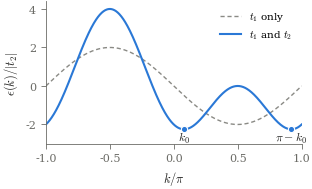
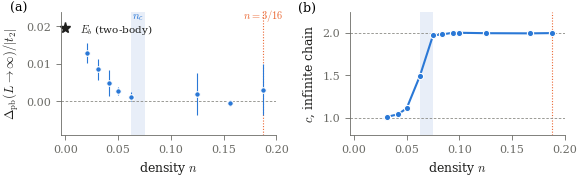
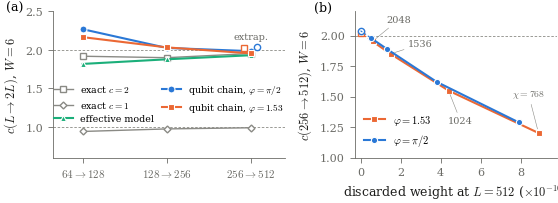

These charts were generated, in order, by the following Python code:
"""Figures for notes_qubit_c2.tex.
Every plotted number is copied from REPORT.md of the cd-conjecture repository: the two-size readings from
sections 9.178 to 9.205, the pair gap and infinite-chain readings from 9.188, 9.201 and 9.204.
Run: python3 make_figs.py -> notes_qubit_fig1.pdf, notes_qubit_fig2.pdf, notes_qubit_fig3.pdf
"""
import numpy as np
import matplotlib
matplotlib.use('Agg')
import matplotlib.pyplot as plt

BLUE, ORANGE, AQUA, GRAY, INK, MUTED = '#2a78d6', '#eb6834', '#1baf7a', '#8a8a85', '#1f1f1d', '#6b6b66'
plt.rcParams.update({'font.family': 'serif', 'font.serif': ['CMU Serif', 'Computer Modern Roman', 'DejaVu Serif'],
                     'mathtext.fontset': 'cm', 'font.size': 9, 'axes.labelsize': 9, 'legend.fontsize': 7.5,
                     'xtick.labelsize': 8, 'ytick.labelsize': 8, 'axes.linewidth': 0.6, 'xtick.major.width': 0.6,
                     'ytick.major.width': 0.6, 'axes.edgecolor': MUTED, 'xtick.color': MUTED, 'ytick.color': MUTED,
                     'axes.labelcolor': INK, 'legend.frameon': False, 'savefig.bbox': 'tight', 'savefig.pad_inches': 0.02})


def ref(ax, y):
    ax.axhline(y, color=GRAY, lw=0.6, ls=(0, (3, 2)), zorder=0)


def clean(ax):
    for s in ('top', 'right'):
        ax.spines[s].set_visible(False)


# ------------------------------------------------------------------ Fig. 1: the band with two valleys
fig, a = plt.subplots(figsize=(3.3, 1.85))
k = np.linspace(-np.pi, np.pi, 801)
t1, t2 = 1.0, 1.0                                   # |t1| = |t2|, phi = pi/2, units of |t2|
a.plot(k / np.pi, 2 * t1 * np.cos(k + np.pi / 2), color=GRAY, lw=1.0, ls=(0, (3, 2)), label=r'$t_1$ only')
a.plot(k / np.pi, 2 * t1 * np.cos(k + np.pi / 2) - 2 * t2 * np.cos(2 * k), color=BLUE, lw=1.5,
       label=r'$t_1$ and $t_2$')
a.legend(loc='upper right', handlelength=2.0)
k0 = np.arcsin(1 / 4)
for kv in (k0, np.pi - k0):
    a.plot(kv / np.pi, -2.25, 'o', ms=4.5, color=BLUE, mec='white', mew=0.8, zorder=3)
a.text(k0 / np.pi, -2.85, r'$k_0$', fontsize=8.5, color=INK, ha='center')
a.text((np.pi - k0) / np.pi, -2.85, r'$\pi-k_0$', fontsize=8.5, color=INK, ha='center')
a.set_xlim(-1, 1); a.set_ylim(-3.0, 4.4); a.set_xlabel(r'$k/\pi$'); a.set_ylabel(r'$\epsilon(k)/|t_2|$')
a.set_xticks([-1, -0.5, 0, 0.5, 1]); clean(a)
fig.savefig('notes_qubit_fig1.pdf')

# ------------------------------------------------------------------ Fig. 2: where the pair gap is (effective model)
n_g = np.array([1 / 48, 1 / 32, 1 / 24, 1 / 20, 1 / 16, 1 / 8, 5 / 32, 3 / 16])
d_g = np.array([0.0129, 0.0085, 0.0049, 0.0027, 0.0012, 0.0020, -0.0005, 0.0031])
e_g = np.array([0.0028, 0.0029, 0.0034, 0.0010, 0.0013, 0.0056, 0.0007, 0.0069])
n_c = np.array([1 / 32, 1 / 24, 1 / 20, 1 / 16, 3 / 40, 1 / 12, 3 / 32, 1 / 10, 1 / 8, 1 / 6, 3 / 16])
c_c = np.array([1.01, 1.04, 1.11, 1.49, 1.97, 1.98, 2.00, 2.00, 1.995, 1.993, 1.996])
fig, (a, b) = plt.subplots(1, 2, figsize=(6.5, 1.6), gridspec_kw=dict(wspace=0.34))
for ax in (a, b):
    ax.axvspan(1 / 16, 3 / 40, color='#e8eef8', zorder=0, lw=0)
    ax.axvline(3 / 16, color=ORANGE, lw=0.8, ls=(0, (1, 1.5)), zorder=0)
    ax.set_xlim(-0.004, 0.2); ax.set_xlabel(r'density $n$'); clean(ax)
ref(a, 0)
a.errorbar(n_g, d_g, yerr=e_g, fmt='o', ms=4, color=BLUE, mec='white', mew=0.8, elinewidth=0.8, capsize=0)
a.plot([0], [0.0195], marker='*', ms=8, color=INK, ls='none', clip_on=False)
a.annotate(r'$E_b$ (two-body)', (0.002, 0.0195), xytext=(0.014, 0.0192), fontsize=7.5, color=INK, va='center')
a.set_ylabel(r'$\Delta_{\rm pb}(L\to\infty)/|t_2|$'); a.set_ylim(-0.009, 0.024)
a.text(3 / 16, 0.0222, r'$n=3/16$', fontsize=7.5, color=ORANGE, ha='center')
a.text(0.0688, 0.0222, r'$n_c$', fontsize=8, color=BLUE, ha='center')
a.text(-0.24, 1.0, '(a)', transform=a.transAxes, fontsize=9)
ref(b, 2); ref(b, 1)
b.plot(n_c, c_c, color=BLUE, lw=1.5, marker='o', ms=4.5, mec='white', mew=0.8)
b.set_ylabel(r'$c$, infinite chain'); b.set_ylim(0.8, 2.25); b.set_yticks([1.0, 1.5, 2.0])
b.text(-0.24, 1.0, '(b)', transform=b.transAxes, fontsize=9)
fig.savefig('notes_qubit_fig2.pdf')

# ------------------------------------------------------------------ Fig. 3: the qubit chain
fig, (a, b) = plt.subplots(1, 2, figsize=(6.5, 1.9), gridspec_kw=dict(wspace=0.32, width_ratios=[1.15, 1]))
L2 = np.array([128, 256, 512])
qp = [2.165, 2.032, 1.954]          # phi = 1.53 point; L = 256 at chi = 1536, L = 512 at chi = 2048
qs = [2.268, 2.025, 1.983]          # symmetric point
qp_ext, qs_ext = 2.021, 2.041       # 256 -> 512, linear extrapolation in the discarded weight
eff = [1.817, 1.877, 1.93]          # effective model, open chains, n = 3/16
c2 = [1.917, 1.898, 1.952]          # exact c = 2 control
c1 = [0.940, 0.973, 0.988]          # exact c = 1 control
ref(a, 2); ref(a, 1)
a.plot(L2, c2, color=GRAY, lw=1.0, marker='s', ms=4, mfc='white', mec=GRAY, label=r'exact $c=2$')
a.plot(L2, c1, color=GRAY, lw=1.0, marker='D', ms=3.5, mfc='white', mec=GRAY, label=r'exact $c=1$')
a.plot(L2, eff, color=AQUA, lw=1.5, marker='^', ms=5, mec='white', mew=0.8, label='effective model')
a.plot(L2, qs, color=BLUE, lw=1.5, marker='o', ms=5, mec='white', mew=0.8, label=r'qubit chain, $\varphi=\pi/2$')
a.plot(L2, qp, color=ORANGE, lw=1.5, marker='s', ms=4.5, mec='white', mew=0.8, label=r'qubit chain, $\varphi=1.53$')
a.plot([512 * 1.05], [qs_ext], marker='o', ms=4.5, mfc='white', mec=BLUE, mew=1.0, ls='none')
a.plot([512 * 0.95], [qp_ext], marker='s', ms=4, mfc='white', mec=ORANGE, mew=1.0, ls='none')
a.text(512, 2.13, 'extrap.', fontsize=7, color=MUTED, ha='center')
a.set_xscale('log', base=2); a.set_xticks(L2)
a.set_xticklabels([r'$64\to128$', r'$128\to256$', r'$256\to512$'])
a.set_xlim(100, 680); a.set_ylim(0.6, 2.5); a.set_ylabel(r'$c(L\to2L)$, $W=6$')
a.set_yticks([1.0, 1.5, 2.0, 2.5]); a.minorticks_off()
a.legend(loc='center', bbox_to_anchor=(0.5, 0.37), handlelength=2.0, ncol=2, columnspacing=0.8, fontsize=6.8)
a.text(-0.2, 1.0, '(a)', transform=a.transAxes, fontsize=9); clean(a)

data = [(r'$\varphi=1.53$', ORANGE, 's', [8.9e-10, 4.4e-10, 1.5e-10, 6.0e-11], [1.202, 1.550, 1.851, 1.954], 2.021),
        (r'$\varphi=\pi/2$', BLUE, 'o', [7.9e-10, 3.8e-10, 1.3e-10, 5.0e-11], [1.290, 1.622, 1.893, 1.983], 2.041)]
ref(b, 2)
for lab, col, mk, e, c, ext in data:
    e = np.array(e) * 1e10
    b.plot(e, c, color=col, lw=1.5, marker=mk, ms=4.5, mec='white', mew=0.8, label=lab)
    b.plot([0], [ext], marker=mk, ms=4.5, mfc='white', mec=col, mew=1.0, ls='none', clip_on=False)
    b.plot([0, e[-1]], [ext, c[-1]], color=col, lw=0.8, ls=(0, (2, 2)))
lab_pts = [(r'$\chi=768$', (8.9, 1.202), (8.4, 1.52)), ('1024', (4.4, 1.550), (5.0, 1.30)),
           ('1536', (1.5, 1.851), (3.0, 1.93)), ('2048', (0.6, 1.954), (1.9, 2.13))]
for txt, xy, xyt in lab_pts:
    b.annotate(txt, xy, xytext=xyt, fontsize=7, color=MUTED, ha='center', va='center',
               arrowprops=dict(arrowstyle='-', lw=0.4, color=GRAY, shrinkA=1, shrinkB=3))
b.set_xlabel(r'discarded weight at $L=512$ ($\times10^{-10}$)'); b.set_ylabel(r'$c(256\to512)$, $W=6$')
b.set_xlim(-0.3, 9.8); b.set_ylim(1.0, 2.2); b.legend(loc='lower left')
b.text(-0.2, 1.0, '(b)', transform=b.transAxes, fontsize=9); clean(b)
fig.savefig('notes_qubit_fig3.pdf')
print('ok')
